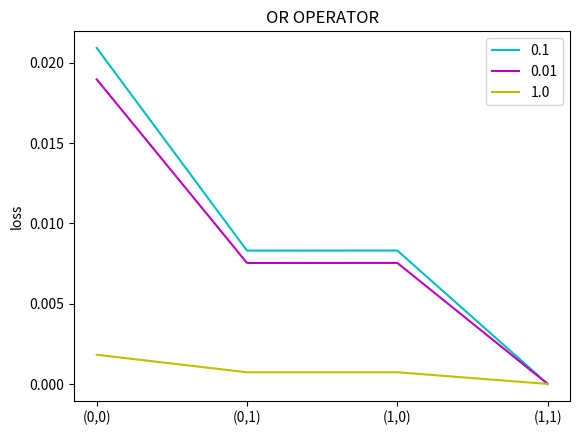

The matplotlib source for this figure:
#!/usr/bin/env python
# coding: utf-8

# In[75]:


get_ipython().run_line_magic('matplotlib', 'inline')

import matplotlib.pyplot as plt
import numpy as np
import random
from math import exp,log


# In[76]:


X=np.array([[0,0],[0,1],[1,0],[1,1]]) 
Y=np.array([[0],[1],[1],[1]])


# In[77]:


class logistic_regression_model():
    def __init__(self):
        self.w=np.random.normal(size=2)
        self.b=np.random.normal()
        
    def sigmoid(self,z):
        return 1/(1+np.exp(-z))
                  
    def predict(self,x):
        z=np.inner(self.w,x)+self.b
        a=self.sigmoid(z)
        return a


# In[78]:


model = logistic_regression_model()


# In[79]:


def train(X, Y, model, lr):
    dw0=0.0
    dw1=0.0
    db=0.0
    m=len(X)
    cost=0.0
    for x,y in zip(X,Y):
        a=model.predict(x)
        if y==1:
            cost -= log(a)
        else:
            cost -= log(1-a)
            
        this=np.append(x,1)
        [dw0,dw1,db] = [dw0,dw1,db] + ((a-y)*this)
        
    cost /= m
    model.w[0] -= lr*dw0/m
    model.w[1] -= lr*dw1/m
    model.b -= lr*db/m
    
    return cost


# In[80]:


def loss():
    losses = []
    for i in range(4):
        loss = -Y[i]*np.log(model.predict(X[i]))-(1-Y[i])*np.log(1-model.predict(X[i]))
        losses.append(loss)
    return losses


# In[81]:


for epoch in range(10000):
    cost = train(X,Y,model,0.1)
    if epoch%100==0:
        print(epoch, cost)


# In[82]:


model.predict((0,0))


# In[83]:


model.predict((0,1))


# In[84]:


model.predict((1,0))


# In[85]:


model.predict((1,1))


# In[86]:


loss_01 = loss()
loss_01


# In[87]:


for epoch in range(10000):
    cost = train(X,Y,model,0.01)
    if epoch%100==0:
        print(epoch, cost)


# In[88]:


model.predict((0,0))


# In[89]:


model.predict((0,1))


# In[90]:


model.predict((1,0))


# In[91]:


model.predict((1,1))


# In[92]:


loss_001 = loss()
loss_001


# In[93]:


for epoch in range(10000):
    cost = train(X,Y,model,1.0)
    if epoch%100==0:
        print(epoch, cost)


# In[94]:


model.predict((0,0))


# In[95]:


model.predict((0,1))


# In[96]:


model.predict((1,0))


# In[97]:


model.predict((1,1))


# In[98]:


loss_10 = loss()
loss_10


# In[99]:


plt.title('OR OPERATOR')
plt.ylabel("loss")
arr_x = ["(0,0)","(0,1)","(1,0)","(1,1)"]
plt.plot(arr_x,loss_01,'c',label='0.1')
plt.plot(arr_x,loss_001,'m',label='0.01')
plt.plot(arr_x,loss_10,'y',label='1.0')
plt.legend(loc="upper right")
plt.show()


# In[ ]:





# In[ ]:




